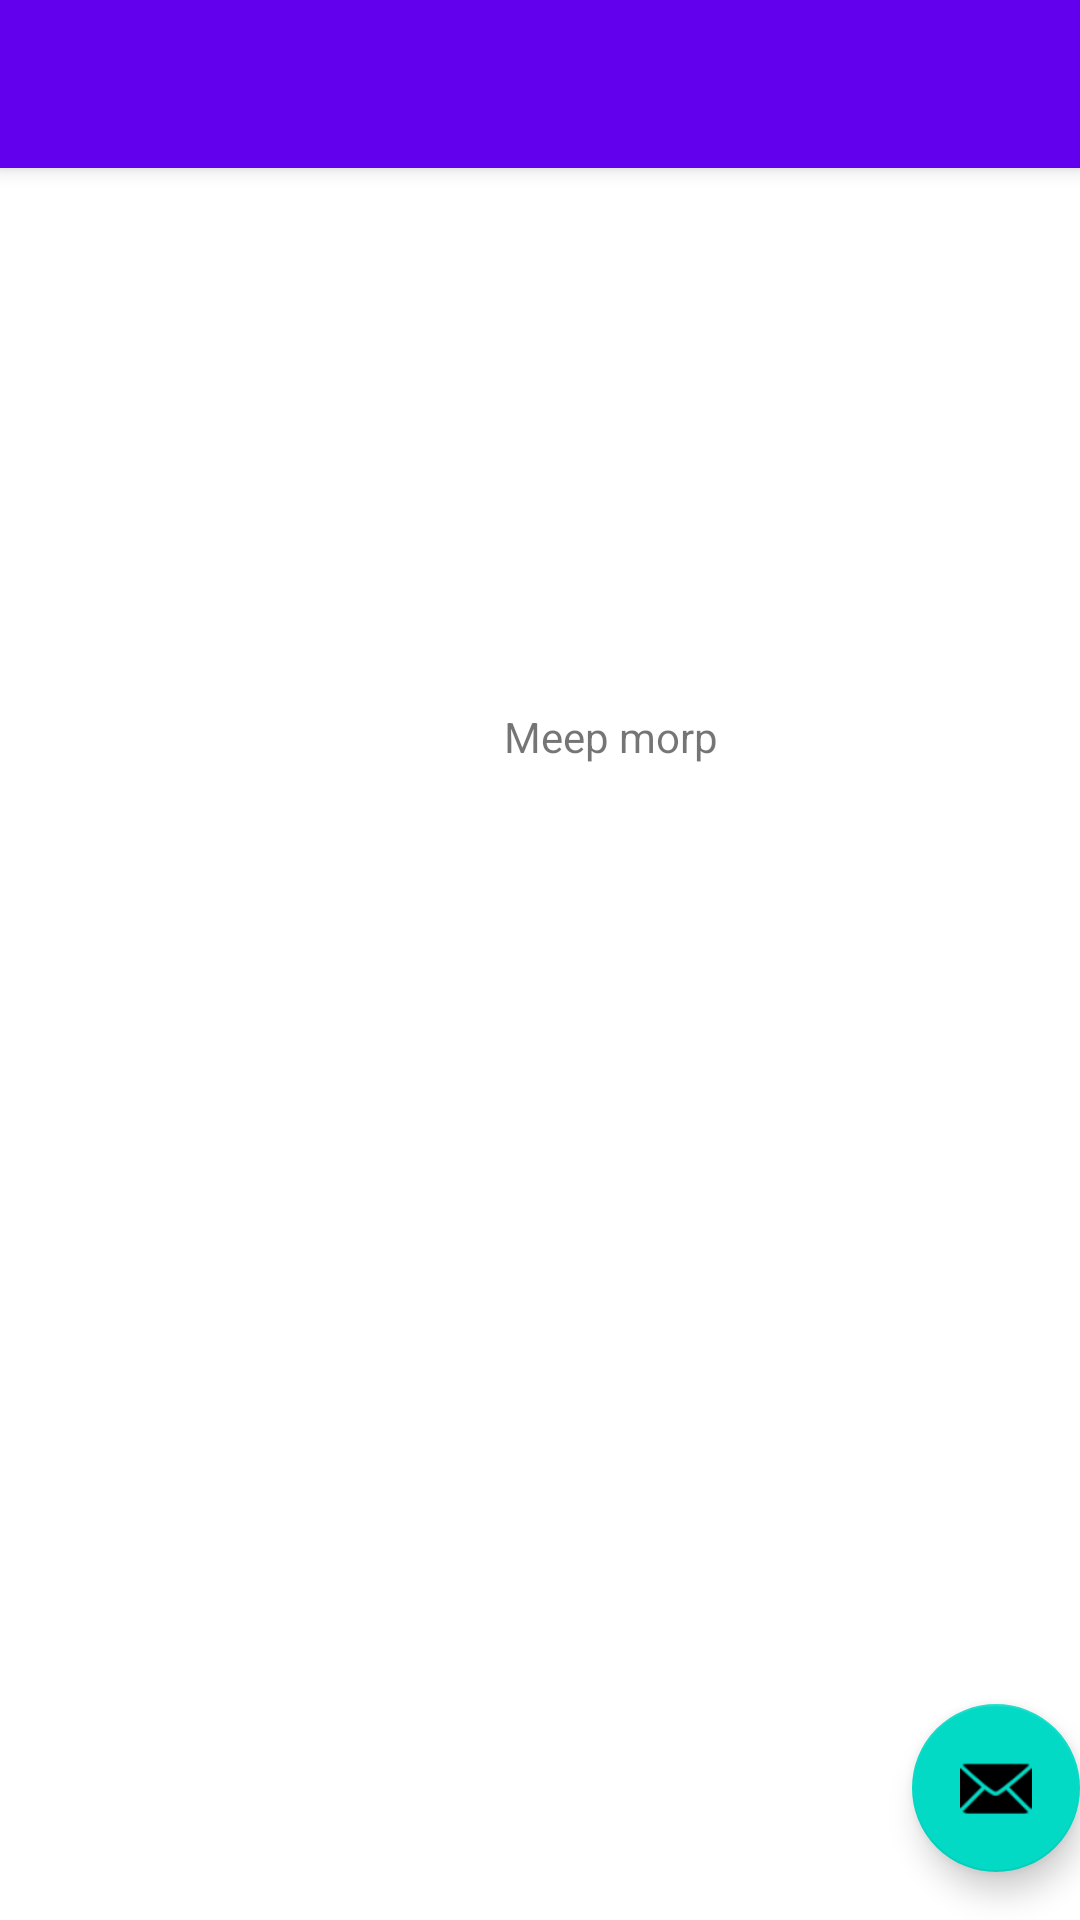

Layout XML and referenced resources for this Android screen:
<!-- AndroidManifest.xml: application theme Theme.SpotMe2 -->
<!-- res/layout/activity_map.xml -->
<?xml version="1.0" encoding="utf-8"?>
<androidx.coordinatorlayout.widget.CoordinatorLayout xmlns:android="http://schemas.android.com/apk/res/android"
    xmlns:app="http://schemas.android.com/apk/res-auto"
    xmlns:tools="http://schemas.android.com/tools"
    android:layout_width="match_parent"
    android:layout_height="match_parent"
    tools:context=".MapActivity">

    <com.google.android.material.appbar.AppBarLayout
        android:layout_width="match_parent"
        android:layout_height="wrap_content"
        android:theme="@style/Theme.SpotMe2.AppBarOverlay">

        <androidx.appcompat.widget.Toolbar
            android:id="@+id/toolbar"
            android:layout_width="match_parent"
            android:layout_height="?attr/actionBarSize"
            android:background="?attr/colorPrimary"
            app:popupTheme="@style/Theme.SpotMe2.PopupOverlay" />

    </com.google.android.material.appbar.AppBarLayout>

    <include layout="@layout/content_map" />

    <com.google.android.material.floatingactionbutton.FloatingActionButton
        android:id="@+id/fab"
        android:layout_width="wrap_content"
        android:layout_height="wrap_content"
        android:layout_gravity="bottom|end"
        android:layout_marginEnd="@dimen/fab_margin"
        android:layout_marginBottom="16dp"
        app:srcCompat="@android:drawable/ic_dialog_email" />

</androidx.coordinatorlayout.widget.CoordinatorLayout>
<!-- res/layout/content_map.xml (included above) -->
<?xml version="1.0" encoding="utf-8"?>
<androidx.constraintlayout.widget.ConstraintLayout xmlns:android="http://schemas.android.com/apk/res/android"
    xmlns:app="http://schemas.android.com/apk/res-auto"
    xmlns:tools="http://schemas.android.com/tools"
    android:layout_width="match_parent"
    android:layout_height="match_parent"
    app:layout_behavior="@string/appbar_scrolling_view_behavior">

    <TextView
        android:id="@+id/textView2"
        android:layout_width="wrap_content"
        android:layout_height="wrap_content"
        android:layout_marginStart="168dp"
        android:layout_marginTop="180dp"
        android:text="Meep morp"
        app:layout_constraintStart_toStartOf="parent"
        app:layout_constraintTop_toTopOf="parent" />
</androidx.constraintlayout.widget.ConstraintLayout>
<!-- resources referenced by this layout -->
<resources>
  <style name="Theme.SpotMe2.AppBarOverlay" parent="ThemeOverlay.AppCompat.Dark.ActionBar" />
  <style name="Theme.SpotMe2.PopupOverlay" parent="ThemeOverlay.AppCompat.Light" />
  <style name="Theme.SpotMe2" parent="Theme.MaterialComponents.DayNight.DarkActionBar">
          
          <item name="colorPrimary">@color/purple_500</item>
          <item name="colorPrimaryVariant">@color/purple_700</item>
          <item name="colorOnPrimary">@color/white</item>
          
          <item name="colorSecondary">@color/teal_200</item>
          <item name="colorSecondaryVariant">@color/teal_700</item>
          <item name="colorOnSecondary">@color/black</item>
          
          <item name="android:statusBarColor" tools:targetApi="l">?attr/colorPrimaryVariant</item>
          
      </style>
  <color name="purple_500">#FF6200EE</color>
  <color name="purple_700">#FF3700B3</color>
  <color name="white">#FFFFFFFF</color>
  <color name="teal_200">#FF03DAC5</color>
  <color name="teal_700">#FF018786</color>
  <color name="black">#FF000000</color>
</resources>
